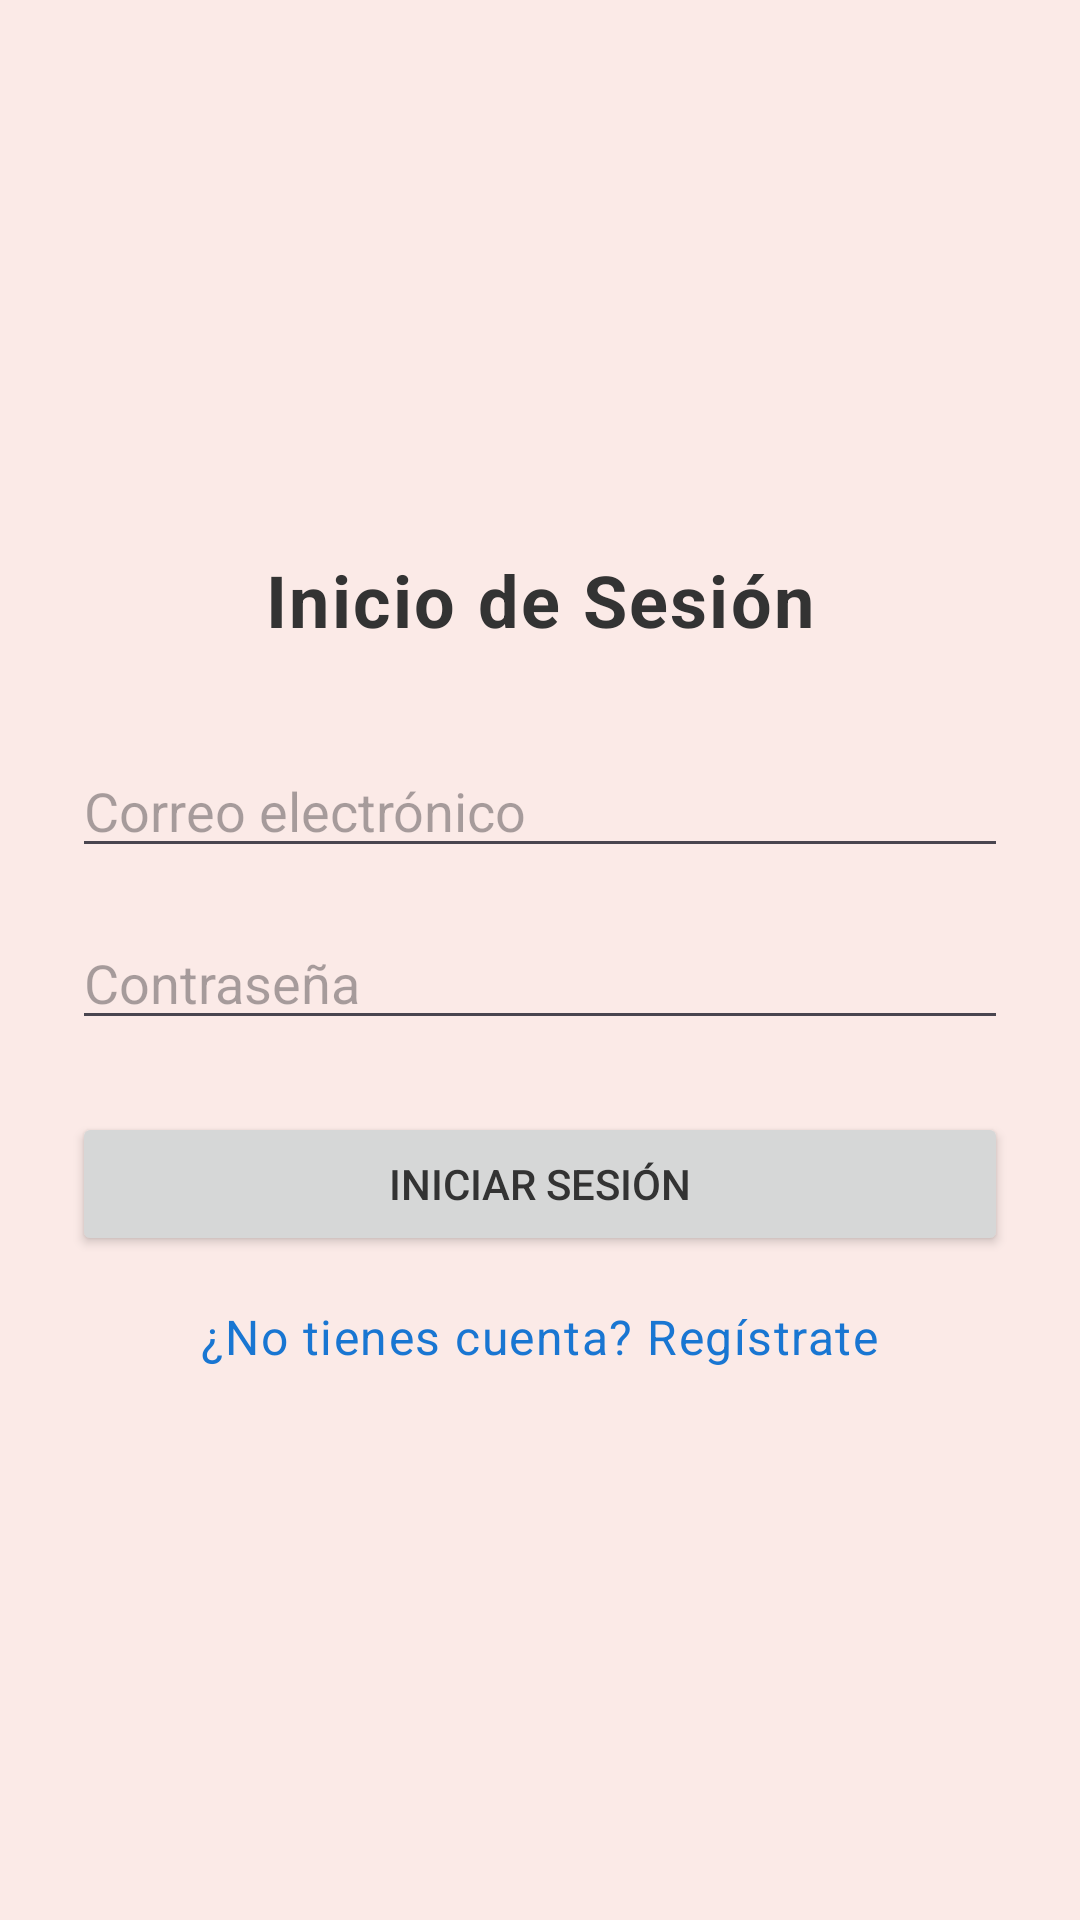

Layout XML and referenced resources for this Android screen:
<!-- AndroidManifest.xml: application theme Theme.AyudaCostura -->
<!-- res/layout/activity_main.xml -->
<?xml version="1.0" encoding="utf-8"?>
<LinearLayout xmlns:android="http://schemas.android.com/apk/res/android"
    android:orientation="vertical"
    android:gravity="center"
    android:padding="24dp"
    android:layout_width="match_parent"
    android:layout_height="match_parent"
    android:background="#FBEAE7">

    <TextView
        android:text="Inicio de Sesión"
        android:textSize="24sp"
        android:textStyle="bold"
        android:layout_marginBottom="32dp"
        android:layout_width="wrap_content"
        android:layout_height="wrap_content" />

    <EditText
        android:id="@+id/etEmail"
        android:hint="Correo electrónico"
        android:inputType="textEmailAddress"
        android:layout_width="match_parent"
        android:layout_height="wrap_content" />

    <EditText
        android:id="@+id/etPassword"
        android:hint="Contraseña"
        android:inputType="textPassword"
        android:layout_width="match_parent"
        android:layout_height="wrap_content"
        android:layout_marginTop="16dp" />

    <Button
        android:id="@+id/btnLogin"
        android:text="Iniciar Sesión"
        android:layout_width="match_parent"
        android:layout_height="wrap_content"
        android:layout_marginTop="24dp" />

    <TextView
        android:id="@+id/tvRegister"
        android:text="¿No tienes cuenta? Regístrate"
        android:textColor="#1976D2"
        android:layout_marginTop="16dp"
        android:layout_width="wrap_content"
        android:layout_height="wrap_content" />


</LinearLayout>
<!-- resources referenced by this layout -->
<resources>
  <style name="Theme.AyudaCostura" parent="Theme.Material3.Light.NoActionBar">
          
          <item name="colorPrimary">@color/color_primario</item>
          <item name="colorPrimaryDark">@color/color_primario_oscuro</item>
          <item name="colorOnPrimary">@color/color_boton_texto</item>
          <item name="android:colorBackground">@color/color_fondo</item>
          <item name="android:textColor">@color/color_texto</item>
  
          
          <item name="materialButtonStyle">@style/Widget.AyudaCostura.Boton</item>
  
          
          <item name="textInputStyle">@style/Widget.AyudaCostura.TextInputLayout</item>
  
          
          <item name="android:textViewStyle">@style/Widget.AyudaCostura.Texto</item>
      </style>
  <color name="color_primario">#7B3CBA</color>
  <color name="color_primario_oscuro">#6A1B9A</color>
  <color name="color_boton_texto">@android:color/white</color>
  <color name="color_fondo">#FBEAE7</color>
  <color name="color_texto">#333333</color>
  <style name="Widget.AyudaCostura.Boton" parent="Widget.MaterialComponents.Button">
          <item name="android:backgroundTint">@color/color_primario</item>
          <item name="android:textColor">@color/color_boton_texto</item>
          <item name="android:minHeight">48dp</item>
          <item name="android:textSize">16sp</item>
          <item name="cornerRadius">12dp</item>
      </style>
  <style name="Widget.AyudaCostura.TextInputLayout" parent="Widget.MaterialComponents.TextInputLayout.OutlinedBox">
          <item name="boxStrokeColor">@color/color_primario_oscuro</item>
          <item name="hintTextColor">@color/color_primario_oscuro</item>
          <item name="android:textColor">@color/color_texto</item>
      </style>
  <style name="Widget.AyudaCostura.Texto" parent="TextAppearance.MaterialComponents.Body1">
          <item name="android:textColor">@color/color_texto</item>
          <item name="android:textSize">16sp</item>
      </style>
</resources>
